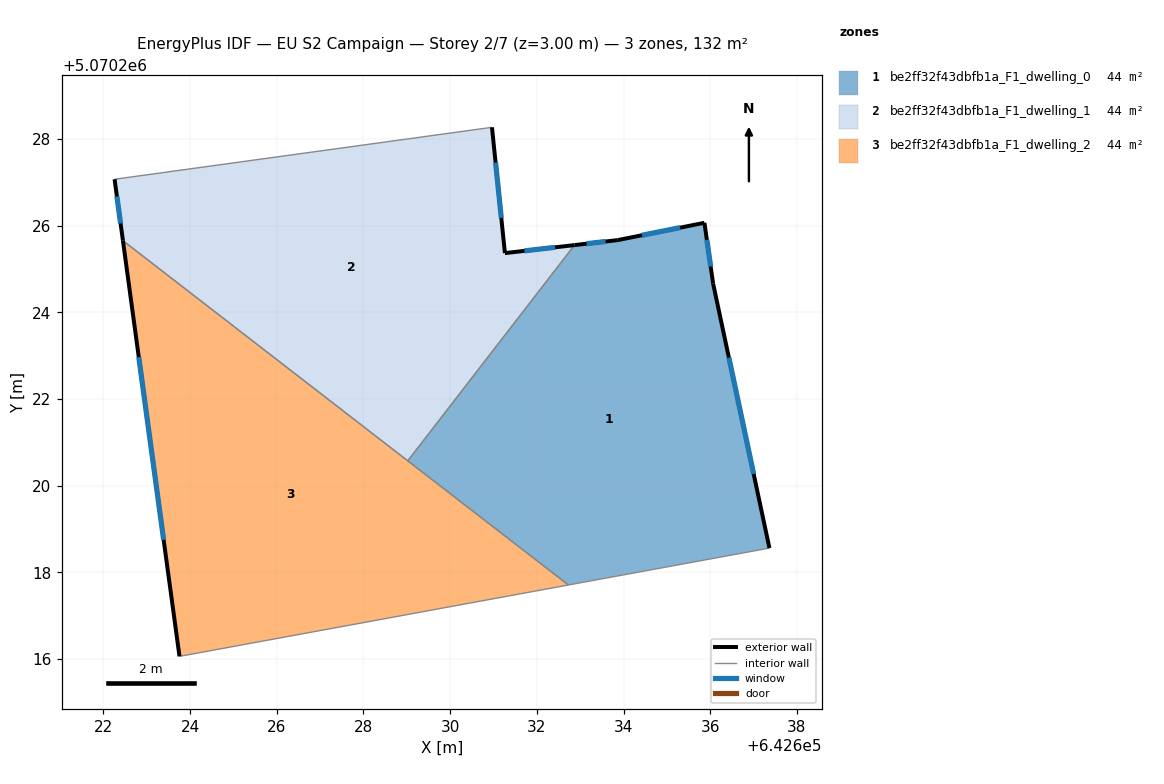
=== STOREY PLAN SPEC (per zone: floor XY polygon, exterior-wall plan segments, windows/doors) ===
zone 1: be2ff32f43dbfb1a_F1_dwelling_0  (44.1 m²)
  floor: (642635.87, 5070226.06) (642636.07, 5070224.66) (642637.37, 5070218.56) (642632.73, 5070217.71) (642629.02, 5070220.57) (642632.87, 5070225.55) (642633.86, 5070225.66)
  exterior wall: (642636.07, 5070224.66) – (642635.87, 5070226.06)  [1.4 m]
    window: (642636.01, 5070225.05) – (642635.92, 5070225.67)  [0.8 m²]
  exterior wall: (642637.37, 5070218.56) – (642636.07, 5070224.66)  [6.2 m]
    window: (642637.00, 5070220.27) – (642636.43, 5070222.95)  [3.6 m²]
  exterior wall: (642633.86, 5070225.66) – (642632.87, 5070225.55)  [1.0 m]
    window: (642633.59, 5070225.63) – (642633.15, 5070225.58)  [0.6 m²]
  exterior wall: (642635.87, 5070226.06) – (642633.86, 5070225.66)  [2.0 m]
    window: (642635.31, 5070225.95) – (642634.43, 5070225.78)  [1.2 m²]
  interior walls: 3
zone 2: be2ff32f43dbfb1a_F1_dwelling_1  (44.1 m²)
  floor: (642630.96, 5070228.27) (642631.26, 5070225.36) (642632.87, 5070225.55) (642629.02, 5070220.57) (642622.45, 5070225.65) (642622.26, 5070227.07)
  exterior wall: (642631.26, 5070225.36) – (642630.96, 5070228.27)  [2.9 m]
    window: (642631.18, 5070226.18) – (642631.05, 5070227.45)  [1.7 m²]
  exterior wall: (642632.87, 5070225.55) – (642631.26, 5070225.36)  [1.6 m]
    window: (642632.42, 5070225.50) – (642631.71, 5070225.42)  [0.9 m²]
  exterior wall: (642622.26, 5070227.07) – (642622.45, 5070225.65)  [1.4 m]
    window: (642622.31, 5070226.67) – (642622.40, 5070226.05)  [0.8 m²]
  interior walls: 3
zone 3: be2ff32f43dbfb1a_F1_dwelling_2  (44.1 m²)
  floor: (642632.73, 5070217.71) (642623.76, 5070216.06) (642622.45, 5070225.65)
  exterior wall: (642622.45, 5070225.65) – (642623.76, 5070216.06)  [9.7 m]
    window: (642622.82, 5070222.96) – (642623.39, 5070218.75)  [5.6 m²]
  interior walls: 3

=== DERIVED (storey summary) ===
Building: EU S2 Campaign
Storey: 2 of 7  (floor level z = 3.00 m)
Storey gross floor area: 132.3 m²
Zones on this storey: 3
  - be2ff32f43dbfb1a_F1_dwelling_0: floor 44.1 m²; exterior wall 10.7 m (32.1 m²); 4 window(s) 6.2 m²; WWR 19.3%
  - be2ff32f43dbfb1a_F1_dwelling_1: floor 44.1 m²; exterior wall 6.0 m (17.9 m²); 3 window(s) 3.5 m²; WWR 19.3%
  - be2ff32f43dbfb1a_F1_dwelling_2: floor 44.1 m²; exterior wall 9.7 m (29.0 m²); 1 window(s) 5.6 m²; WWR 19.3%
Zone adjacency (shared interzone walls):
  - be2ff32f43dbfb1a_F1_dwelling_0 ↔ be2ff32f43dbfb1a_F1_dwelling_1
  - be2ff32f43dbfb1a_F1_dwelling_0 ↔ be2ff32f43dbfb1a_F1_dwelling_2
  - be2ff32f43dbfb1a_F1_dwelling_1 ↔ be2ff32f43dbfb1a_F1_dwelling_2